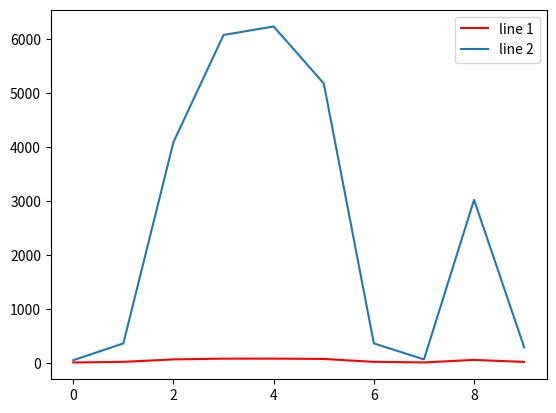

This figure's Python source:
import matplotlib.pyplot as plt
import numpy as np
from numpy import random

n=np.random.randint(0,100,10)
print(n)
m=n**2
print(m)
plt.plot(n,color='red',label='line 1')
plt.legend()
plt.show()
plt.plot(m,label='line 2')
plt.legend()
plt.show()